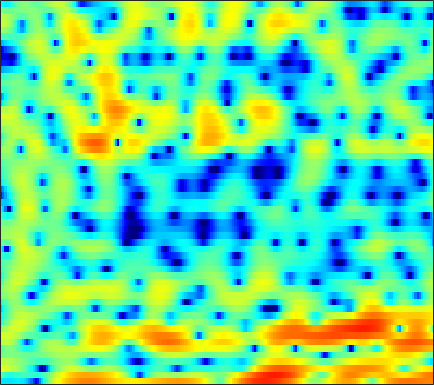

The table this chart was drawn from, first rows:
-6.1474, -6.2255, -6.2618, -6.2941, -6.283, -6.1546, -5.9682, -5.8527, -5.6938, -5.8274, -6.1257, -6.7336, -7.6962, -9.1463, -10.775, -13.536, -15.657, -14.222, -10.171, -6.6648, -3.8865, -2.2084, -0.36116, 1.2138
-1.628, -2.352, -3.193, -3.758, -3.924, -3.817, -3.483, -3.199, -2.857, -2.643, -2.573, -2.609, -2.788, -3.06, -3.277, -3.542, -3.686, -3.7, -3.498, -3.03, -2.326, -1.669, -0.6954, 0.3392
4.369, 4.037, 3.596, 3.172, 2.856, 2.407, 1.945, 1.573, 1.011, 0.3633, -0.3842, -1.039, -2.068, -3.319, -4.46, -6.35, -8.882, -11.59, -17.58, -37.17, -16.63, -11.81, -7.843, -5.087
2.61, 2.421, 2.182, 1.943, 1.758, 1.49, 1.203, 0.9709, 0.6284, 0.2501, -0.1652, -0.4894, -0.9567, -1.43, -1.78, -2.233, -2.625, -2.846, -3.019, -3.021, -2.831, -2.594, -2.127, -1.57
-1.033, -0.7545, -0.4345, -0.2268, -0.1463, -0.1235, -0.188, -0.2801, -0.443, -0.6355, -0.8319, -0.9647, -1.108, -1.179, -1.184, -1.131, -1.021, -0.9011, -0.6976, -0.4579, -0.1885, 0.02055, 0.3134, 0.6016
-2.118, -1.229, -0.4603, -0.06582, 0.02437, -0.1225, -0.5443, -1.017, -1.82, -2.762, -3.721, -4.292, -4.667, -4.431, -3.919, -3.021, -2.053, -1.352, -0.5126, 0.2045, 0.7953, 1.159, 1.585, 1.887
2.22, 2.426, 2.553, 2.477, 2.25, 1.714, 0.8429, -0.06195, -1.7, -3.981, -7.219, -10.45, -13.81, -10.71, -7.775, -4.881, -2.911, -1.818, -0.7236, 0.09944, 0.7129, 1.056, 1.396, 1.59
2.825, 2.969, 3.097, 3.137, 3.087, 2.901, 2.545, 2.158, 1.512, 0.7791, 0.01918, -0.4979, -1.083, -1.489, -1.714, -1.947, -2.2, -2.416, -2.727, -3.022, -3.154, -3.101, -2.794, -2.403
-0.1114, 0.6709, 1.603, 2.373, 2.819, 3.24, 3.485, 3.55, 3.483, 3.255, 2.887, 2.512, 1.883, 1.082, 0.336, -0.9388, -2.618, -4.286, -7.37, -12.39, -22.74, -19.13, -11.46, -7.77
-4.867, -2.999, -1.078, 0.4082, 1.288, 2.198, 2.849, 3.196, 3.485, 3.57, 3.468, 3.288, 2.88, 2.298, 1.736, 0.8298, -0.2506, -1.175, -2.442, -3.609, -4.426, -4.698, -4.673, -4.463
-5.309, -4.081, -2.513, -1.115, -0.2121, 0.7866, 1.563, 1.994, 2.399, 2.614, 2.672, 2.624, 2.453, 2.19, 1.947, 1.573, 1.16, 0.8309, 0.4177, 0.01482, -0.3614, -0.6378, -1.031, -1.482
-7.315, -5.453, -3.447, -1.867, -0.9384, 0.02966, 0.7063, 1.035, 1.262, 1.29, 1.162, 0.9933, 0.7312, 0.4755, 0.3259, 0.2208, 0.223, 0.2778, 0.3861, 0.5113, 0.6269, 0.6909, 0.7164, 0.6549
-4.457, -3.201, -1.803, -0.6999, -0.09084, 0.4561, 0.6903, 0.6511, 0.3216, -0.3371, -1.327, -2.275, -3.687, -4.998, -5.57, -5.414, -4.424, -3.454, -2.196, -1.092, -0.1699, 0.4107, 1.057, 1.58
-0.5965, -0.1229, 0.4722, 0.964, 1.223, 1.368, 1.24, 0.9488, 0.2291, -0.9265, -2.637, -4.405, -7.699, -12.69, -16.84, -14.11, -9.573, -7.289, -5.141, -3.545, -2.264, -1.401, -0.3527, 0.599
-0.08556, 0.461, 1.147, 1.718, 2.04, 2.294, 2.308, 2.152, 1.714, 0.9978, 0.03019, -0.8364, -2.097, -3.32, -4.138, -5.015, -5.67, -6.126, -6.71, -6.994, -6.568, -5.666, -4.001, -2.254
-2.699, -1.318, 0.2046, 1.381, 2.055, 2.703, 3.091, 3.213, 3.17, 2.907, 2.438, 1.96, 1.166, 0.1885, -0.6754, -2.069, -3.864, -5.638, -8.986, -14.67, -18.71, -12.95, -7.666, -4.45
-4.651, -2.95, -1.156, 0.2157, 1.031, 1.863, 2.448, 2.744, 2.958, 2.986, 2.825, 2.598, 2.147, 1.539, 0.9816, 0.1172, -0.8701, -1.645, -2.633, -3.388, -3.716, -3.629, -3.197, -2.605
-2.934, -2.201, -1.252, -0.3795, 0.2103, 0.9043, 1.469, 1.812, 2.157, 2.362, 2.431, 2.397, 2.238, 1.963, 1.691, 1.254, 0.7618, 0.372, -0.1414, -0.6228, -1.046, -1.323, -1.651, -1.964
-2.118, -1.895, -1.503, -0.9953, -0.5585, 0.07818, 0.7216, 1.171, 1.688, 2.087, 2.356, 2.462, 2.491, 2.393, 2.247, 1.976, 1.627, 1.323, 0.8732, 0.3746, -0.1803, -0.6424, -1.33, -2.115
-2.902, -3.467, -3.889, -3.59, -2.881, -1.58, -0.2218, 0.6858, 1.679, 2.409, 2.877, 3.071, 3.148, 3.053, 2.892, 2.587, 2.223, 1.929, 1.509, 1.05, 0.5164, 0.03269, -0.7809, -1.855
-4.228, -7.317, -16.18, -16.98, -8.663, -3.515, -0.5127, 1.023, 2.436, 3.294, 3.708, 3.77, 3.554, 3.058, 2.548, 1.772, 1.049, 0.649, 0.3782, 0.3542, 0.4078, 0.3893, 0.1771, -0.3521
-0.2156, -0.8405, -1.386, -1.23, -0.6496, 0.4662, 1.604, 2.318, 3.003, 3.327, 3.26, 2.937, 2.093, 0.6896, -0.8226, -3.625, -7.506, -10.15, -8.731, -5.241, -2.773, -1.535, -0.4893, 0.0369
0.9542, 0.9839, 1.079, 1.257, 1.46, 1.773, 2.088, 2.28, 2.417, 2.362, 2.054, 1.624, 0.7457, -0.5393, -1.796, -3.846, -6.016, -7.054, -6.684, -5.022, -3.324, -2.303, -1.297, -0.6447
0.2453, 0.4009, 0.5985, 0.8061, 0.9781, 1.222, 1.454, 1.601, 1.724, 1.736, 1.606, 1.401, 0.986, 0.4335, -0.04721, -0.6931, -1.251, -1.548, -1.712, -1.641, -1.414, -1.208, -0.9472, -0.7612
-0.9649, -0.9539, -0.9021, -0.7339, -0.5236, -0.1172, 0.375, 0.7566, 1.221, 1.593, 1.816, 1.882, 1.826, 1.623, 1.388, 0.9951, 0.5691, 0.2522, -0.1203, -0.4052, -0.5841, -0.6469, -0.6659, -0.6603
-2.753, -3.441, -4.305, -4.684, -4.366, -3.181, -1.602, -0.4367, 0.9153, 1.953, 2.664, 2.996, 3.17, 3.055, 2.8, 2.234, 1.444, 0.7466, -0.2519, -1.143, -1.683, -1.756, -1.466, -0.9626
-5.028, -6.841, -10.9, -21.72, -19.83, -8.902, -3.942, -1.483, 0.8723, 2.492, 3.563, 4.045, 4.313, 4.166, 3.778, 2.875, 1.442, -0.07133, -2.918, -7.29, -12.79, -11.05, -5.896, -2.632
-7.358, -7.548, -7.535, -7.059, -6.203, -4.475, -2.457, -1.005, 0.6553, 1.936, 2.826, 3.237, 3.457, 3.308, 2.948, 2.146, 0.9647, -0.1741, -1.986, -3.895, -5.069, -4.878, -3.495, -1.828
-14.27, -11.52, -8.572, -6.244, -4.762, -2.997, -1.453, -0.438, 0.7007, 1.57, 2.147, 2.395, 2.468, 2.265, 1.952, 1.353, 0.6118, 0.02212, -0.7071, -1.236, -1.449, -1.373, -0.9991, -0.4264
-11.79, -9.62, -6.897, -4.593, -3.125, -1.466, -0.1215, 0.7006, 1.553, 2.143, 2.457, 2.504, 2.319, 1.854, 1.337, 0.4412, -0.6148, -1.44, -2.383, -2.894, -2.807, -2.391, -1.561, -0.6346
-6.009, -4.898, -3.352, -1.874, -0.8468, 0.3575, 1.35, 1.949, 2.545, 2.891, 2.979, 2.856, 2.43, 1.66, 0.8157, -0.7438, -2.963, -5.25, -9.601, -14.31, -10.87, -7.34, -4.041, -1.821
-4.624, -3.437, -2.05, -0.8376, -0.04918, 0.8493, 1.579, 2.006, 2.418, 2.629, 2.633, 2.495, 2.095, 1.419, 0.7067, -0.5459, -2.193, -3.659, -5.683, -6.875, -6.233, -4.943, -3.112, -1.588
-3.766, -2.81, -1.722, -0.8151, -0.248, 0.3818, 0.8754, 1.165, 1.445, 1.621, 1.681, 1.651, 1.496, 1.214, 0.9124, 0.4134, -0.1566, -0.5822, -1.068, -1.354, -1.382, -1.251, -0.9559, -0.6116
-2.187, -1.665, -1.068, -0.6014, -0.3338, -0.07702, 0.08331, 0.169, 0.2668, 0.3945, 0.5697, 0.7119, 0.9011, 1.052, 1.122, 1.127, 1.049, 0.9423, 0.7605, 0.5584, 0.3573, 0.2114, 0.01682, -0.1798
-0.4389, -0.1833, 0.04717, 0.1134, 0.02676, -0.2947, -0.8189, -1.286, -1.795, -1.923, -1.469, -0.8376, 0.1323, 1.006, 1.53, 2.016, 2.255, 2.285, 2.158, 1.862, 1.429, 1.038, 0.4622, -0.1681
0.4439, 0.8063, 1.162, 1.214, 0.96, 0.09988, -1.57, -3.625, -8.226, -14.08, -7.9, -3.881, -0.4992, 1.6, 2.617, 3.458, 3.804, 3.795, 3.463, 2.81, 1.893, 1.075, -0.109, -1.28
-2.906, -1.304, 0.3072, 1.232, 1.503, 1.346, 0.598, -0.2872, -1.582, -2.172, -1.279, -0.01961, 1.64, 2.893, 3.531, 3.958, 3.933, 3.622, 2.805, 1.511, -0.3322, -2.143, -5.163, -8.368
-5.321, -2.934, -0.7476, 0.6687, 1.349, 1.865, 2.053, 2.066, 2.029, 2.059, 2.197, 2.371, 2.602, 2.756, 2.766, 2.562, 2.081, 1.504, 0.4209, -1.078, -3.099, -5.036, -8.33, -12.2
-0.7473, -0.09361, 0.7454, 1.458, 1.865, 2.226, 2.414, 2.461, 2.425, 2.323, 2.174, 2.024, 1.784, 1.485, 1.185, 0.6835, 0.01896, -0.6056, -1.61, -2.814, -4.117, -5.064, -6.161, -6.781
2.094, 2.258, 2.5, 2.696, 2.79, 2.821, 2.716, 2.553, 2.22, 1.763, 1.239, 0.8258, 0.2909, -0.2169, -0.5894, -1.093, -1.692, -2.251, -3.21, -4.468, -5.972, -7.169, -8.461, -8.723
3.38, 3.396, 3.453, 3.476, 3.441, 3.274, 2.926, 2.502, 1.719, 0.6671, -0.6013, -1.611, -2.779, -3.446, -3.504, -3.288, -3.105, -3.167, -3.669, -4.803, -6.902, -9.485, -16.03, -23.57
1.587, 1.74, 2.085, 2.452, 2.633, 2.653, 2.351, 1.866, 0.793, -0.8806, -3.465, -6.348, -12.81, -18.05, -11.5, -6.667, -4.133, -3.046, -2.326, -2.217, -2.554, -2.944, -3.343, -3.109
-7.199, -5.32, -2.898, -1.137, -0.2448, 0.457, 0.6538, 0.5114, -0.08368, -1.126, -2.599, -3.885, -5.441, -5.981, -5.401, -3.992, -2.567, -1.667, -0.7587, -0.1402, 0.3002, 0.5494, 0.8665, 1.225
-10.24, -7.887, -5.101, -3.129, -2.077, -1.14, -0.6237, -0.4749, -0.5248, -0.8019, -1.187, -1.489, -1.802, -1.885, -1.781, -1.421, -0.8919, -0.4539, 0.1417, 0.6999, 1.184, 1.491, 1.831, 2.079
-3.615, -3.365, -2.766, -2.075, -1.599, -1.077, -0.7168, -0.5741, -0.5195, -0.6043, -0.7876, -0.958, -1.171, -1.292, -1.294, -1.118, -0.7362, -0.3435, 0.2769, 0.9289, 1.517, 1.891, 2.251, 2.429
-1.889, -1.774, -1.501, -1.166, -0.9197, -0.6238, -0.4207, -0.3356, -0.3583, -0.5457, -0.9373, -1.35, -2.033, -2.791, -3.236, -3.401, -2.838, -1.985, -0.6196, 0.7055, 1.826, 2.485, 3.083, 3.353
-3.608, -3.281, -2.871, -2.474, -2.175, -1.817, -1.516, -1.342, -1.252, -1.399, -1.879, -2.554, -4.066, -6.697, -10.01, -17.48, -11.89, -6.852, -2.653, 0.09771, 1.989, 2.995, 3.903, 4.369
-9.315, -8.646, -8.033, -7.579, -7.242, -6.7, -5.978, -5.393, -4.619, -4.028, -3.731, -3.778, -4.233, -5.094, -5.819, -6.238, -5.207, -3.661, -1.462, 0.4384, 1.928, 2.773, 3.593, 4.091
-14.78, -14.38, -14.39, -15.03, -15.78, -15.95, -13.95, -11.77, -9.007, -6.814, -5.176, -4.268, -3.361, -2.686, -2.245, -1.627, -0.9046, -0.2805, 0.5857, 1.4, 2.104, 2.53, 2.964, 3.259
-17.22, -16.79, -16.78, -17.94, -19.95, -22.69, -18, -13.84, -9.707, -6.723, -4.538, -3.241, -1.861, -0.7794, -0.1166, 0.6255, 1.246, 1.621, 2.014, 2.278, 2.388, 2.39, 2.288, 2.139
-17.84, -15.04, -12.87, -11.59, -10.82, -9.675, -8.219, -6.951, -5.117, -3.383, -1.854, -0.8273, 0.3528, 1.325, 1.925, 2.555, 2.985, 3.17, 3.221, 3.03, 2.558, 1.998, 0.9598, -0.3769
-8.648, -7.811, -6.719, -5.76, -5.121, -4.342, -3.574, -2.951, -2.108, -1.23, -0.3169, 0.3595, 1.226, 2.022, 2.532, 3.066, 3.383, 3.476, 3.364, 2.939, 2.159, 1.261, -0.4816, -3.235
-2.513, -2.488, -2.408, -2.345, -2.349, -2.431, -2.58, -2.692, -2.789, -2.664, -2.181, -1.616, -0.6891, 0.2607, 0.9044, 1.578, 2.009, 2.15, 2.096, 1.776, 1.214, 0.6633, -0.2061, -1.111
1.092, 0.8433, 0.4331, -0.1213, -0.6702, -1.637, -2.981, -4.34, -6.578, -8.773, -8.764, -6.977, -4.25, -2.098, -0.8962, 0.2038, 0.8204, 0.9936, 0.8998, 0.5194, -0.04716, -0.4845, -0.9139, -0.9837
3.159, 2.848, 2.313, 1.601, 0.9185, -0.2702, -1.936, -3.619, -6.681, -10.55, -10.74, -7.859, -4.4, -2.015, -0.8148, 0.2023, 0.6094, 0.5617, 0.02402, -1.085, -2.807, -4.467, -6.507, -6.361
2.487, 2.247, 1.872, 1.431, 1.041, 0.4279, -0.2726, -0.8264, -1.527, -1.959, -1.952, -1.632, -0.9789, -0.304, 0.09954, 0.4086, 0.3912, 0.131, -0.6139, -1.941, -4.07, -6.368, -10.23, -10.05
-0.438, -0.6133, -0.7948, -0.8762, -0.8694, -0.7869, -0.6417, -0.5309, -0.3869, -0.2414, -0.1084, -0.005049, 0.1165, 0.1823, 0.1891, 0.106, -0.04907, -0.2262, -0.5377, -0.9287, -1.345, -1.615, -1.717, -1.363
-4.726, -5.221, -5.676, -5.497, -4.857, -3.618, -2.354, -1.53, -0.6505, -0.06337, 0.2608, 0.323, 0.1929, -0.1436, -0.4955, -0.988, -1.354, -1.436, -1.228, -0.7314, -0.09488, 0.3971, 1.046, 1.657
